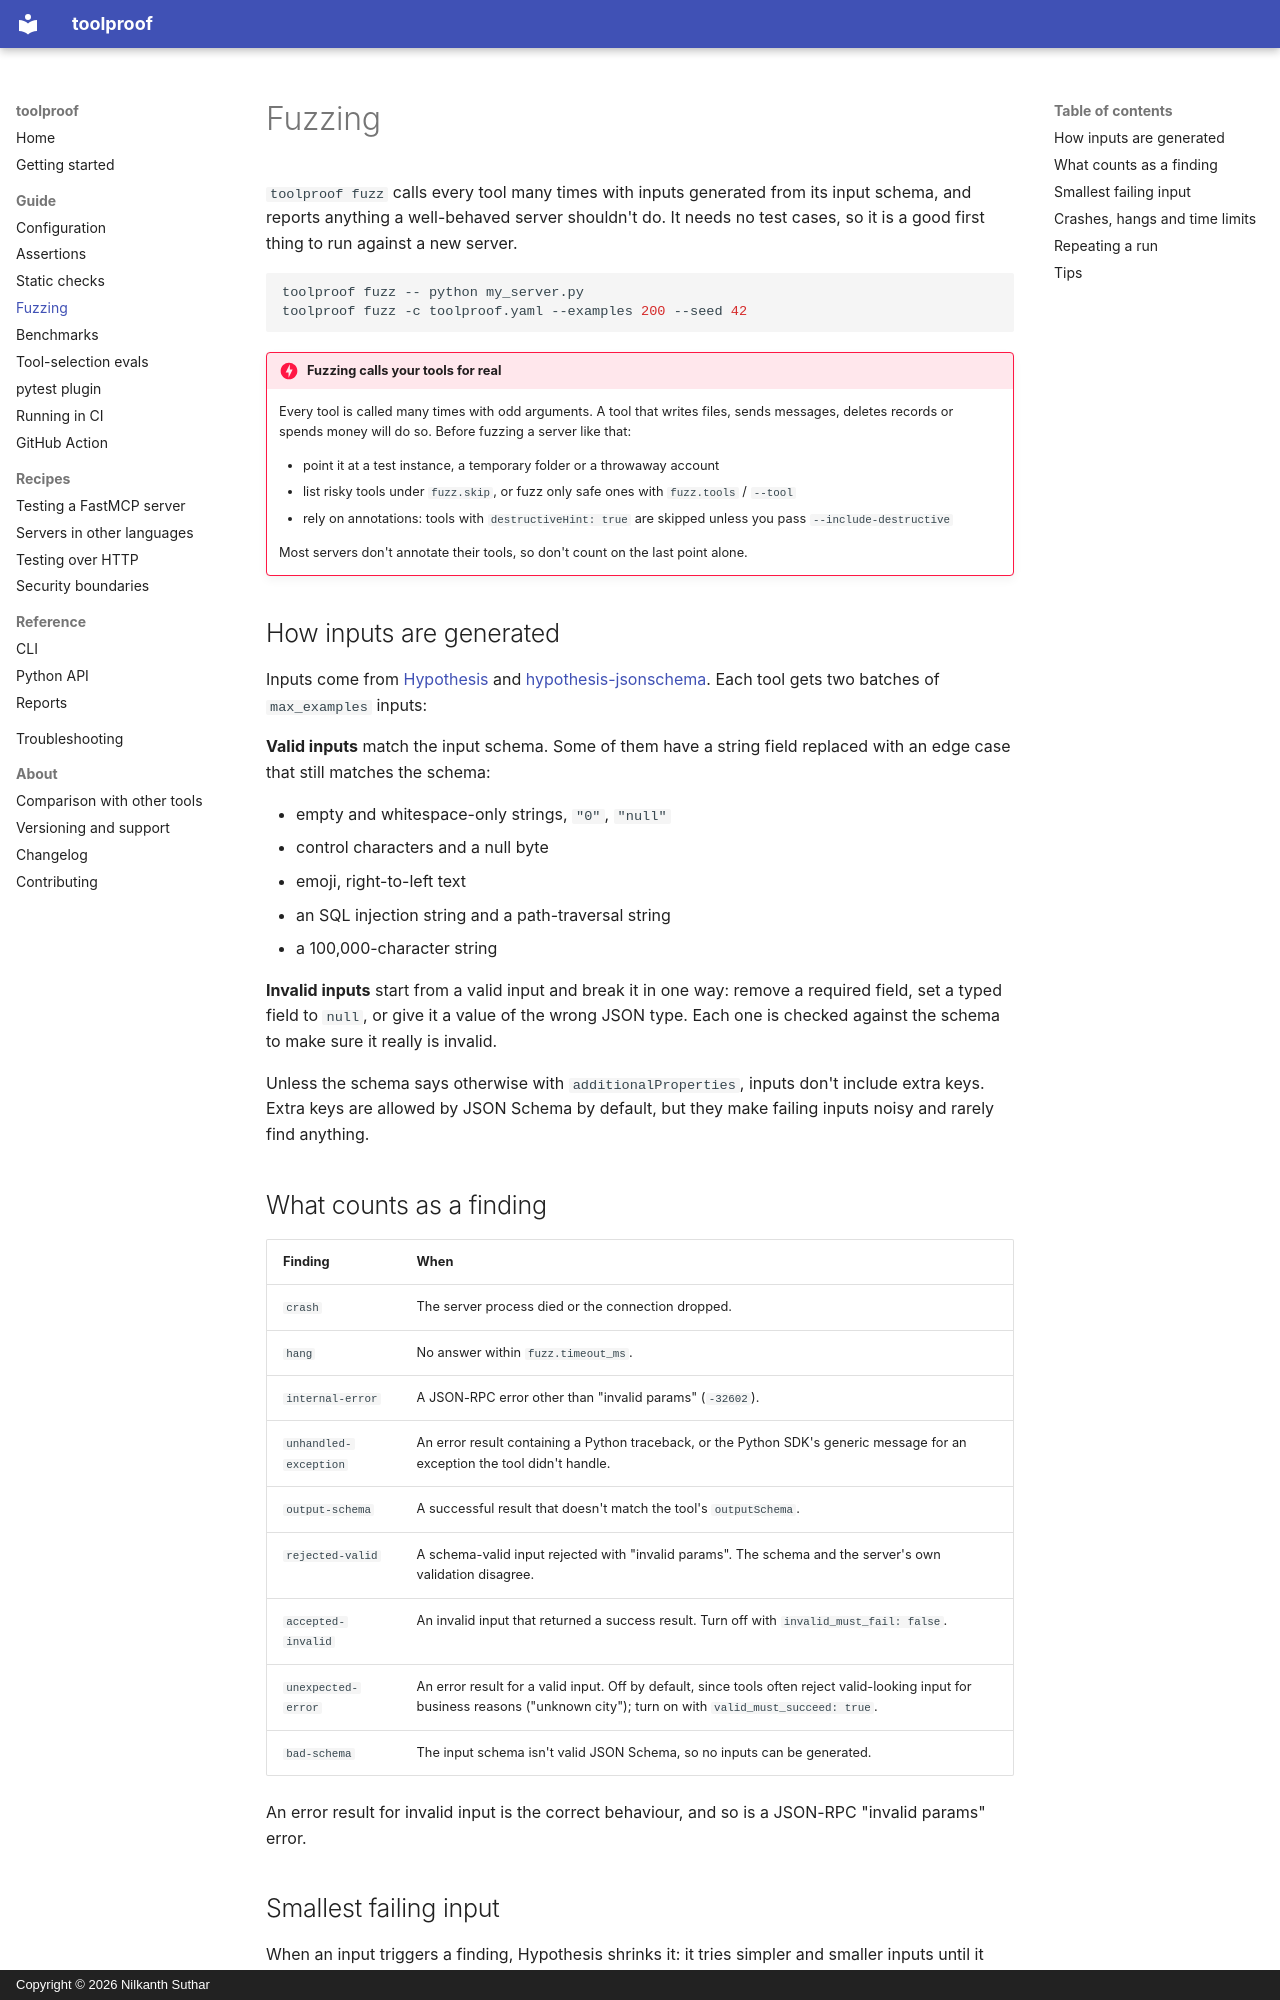

repository: NilkanthSuthar/toolproof · page: guide/fuzzing/index.html · generator: mkdocs · copyright: Copyright © 2026 Nilkanth Suthar

# Fuzzing

`toolproof fuzz` calls every tool many times with inputs generated from its input schema, and reports anything a well-behaved server shouldn't do. It needs no test cases, so it is a good first thing to run against a new server.

```bash
toolproof fuzz -- python my_server.py
toolproof fuzz -c toolproof.yaml --examples 200 --seed 42
```

!!! danger "Fuzzing calls your tools for real"
    Every tool is called many times with odd arguments. A tool that writes files, sends messages, deletes records or spends money will do so. Before fuzzing a server like that:

    - point it at a test instance, a temporary folder or a throwaway account
    - list risky tools under `fuzz.skip`, or fuzz only safe ones with `fuzz.tools` / `--tool`
    - rely on annotations: tools with `destructiveHint: true` are skipped unless you pass `--include-destructive`

    Most servers don't annotate their tools, so don't count on the last point alone.

## How inputs are generated

Inputs come from [Hypothesis](https://hypothesis.readthedocs.io) and [hypothesis-jsonschema](https://github.com/python-jsonschema/hypothesis-jsonschema). Each tool gets two batches of `max_examples` inputs:

**Valid inputs** match the input schema. Some of them have a string field replaced with an edge case that still matches the schema:

- empty and whitespace-only strings, `"0"`, `"null"`
- control characters and a null byte
- emoji, right-to-left text
- an SQL injection string and a path-traversal string
- a 100,000-character string

**Invalid inputs** start from a valid input and break it in one way: remove a required field, set a typed field to `null`, or give it a value of the wrong JSON type. Each one is checked against the schema to make sure it really is invalid.

Unless the schema says otherwise with `additionalProperties`, inputs don't include extra keys. Extra keys are allowed by JSON Schema by default, but they make failing inputs noisy and rarely find anything.

## What counts as a finding

| Finding | When |
|---|---|
| `crash` | The server process died or the connection dropped. |
| `hang` | No answer within `fuzz.timeout_ms`. |
| `internal-error` | A JSON-RPC error other than "invalid params" (`-32602`). |
| `unhandled-exception` | An error result containing a Python traceback, or the Python SDK's generic message for an exception the tool didn't handle. |
| `output-schema` | A successful result that doesn't match the tool's `outputSchema`. |
| `rejected-valid` | A schema-valid input rejected with "invalid params". The schema and the server's own validation disagree. |
| `accepted-invalid` | An invalid input that returned a success result. Turn off with `invalid_must_fail: false`. |
| `unexpected-error` | An error result for a valid input. Off by default, since tools often reject valid-looking input for business reasons ("unknown city"); turn on with `valid_must_succeed: true`. |
| `bad-schema` | The input schema isn't valid JSON Schema, so no inputs can be generated. |

An error result for invalid input is the correct behaviour, and so is a JSON-RPC "invalid params" error.
